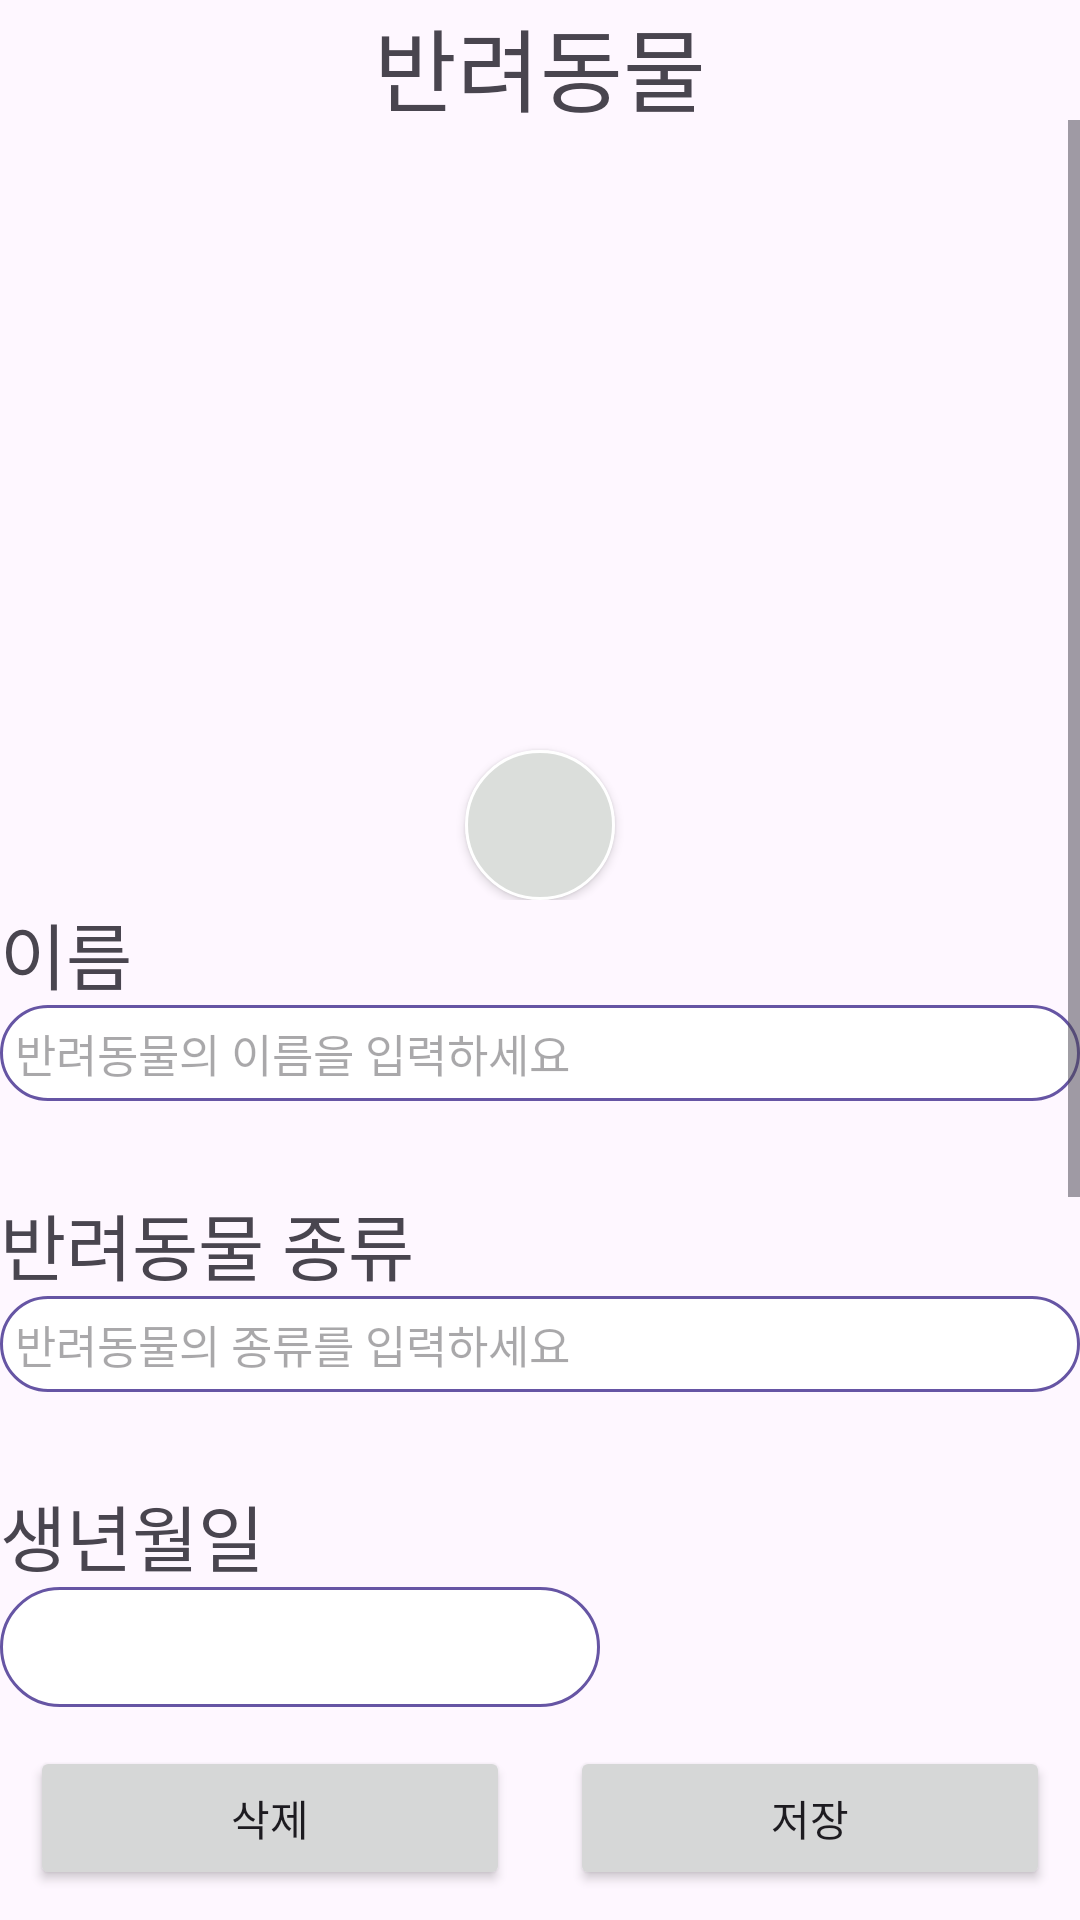

The Android layout XML behind this screen, and the referenced resources:
<!-- AndroidManifest.xml: application theme Theme.Dog_cat -->
<!-- res/layout/activity_pet_information.xml -->
<?xml version="1.0" encoding="utf-8"?>
<LinearLayout
    xmlns:android="http://schemas.android.com/apk/res/android"
    xmlns:tools="http://schemas.android.com/tools"
    xmlns:app="http://schemas.android.com/apk/res-auto"
    android:id="@+id/main"
    android:layout_width="match_parent"
    android:layout_height="match_parent"
    android:orientation="vertical"
    tools:context=".Pet_Information">


    <TextView
        android:layout_width="match_parent"
        android:layout_height="40dp"
        android:gravity="center"
        android:text="반려동물"
        android:textSize="30dp" />


    <ScrollView
        android:layout_width="match_parent"
        android:layout_height="10dp"
        android:layout_weight="1">
        
        <LinearLayout
            android:orientation="vertical"
            android:layout_width="match_parent"
            android:layout_height="wrap_content">

            

            <RelativeLayout
                android:layout_width="match_parent"
                android:layout_height="wrap_content"
                app:layout_constraintTop_toBottomOf="@+id/linearLayout">

                <ImageView
                    android:id="@+id/img_save"
                    android:layout_width="200dp"
                    android:layout_height="200dp"
                    android:layout_centerInParent="true"
                    tools:srcCompat="@drawable/qwe" />

                <androidx.appcompat.widget.AppCompatButton
                    android:id="@+id/btn_pick_img"
                    android:layout_width="50dp"
                    android:layout_height="50dp"
                    android:layout_below="@+id/img_save"
                    android:layout_centerHorizontal="true"
                    android:layout_marginTop="10dp"
                    android:background="@drawable/shape_for_circle_button"
                    android:drawableStart="@drawable/baseline_camera_alt_24"
                    tools:ignore="SpeakableTextPresentCheck" />

            </RelativeLayout>

            <LinearLayout
                android:orientation="vertical"
                android:layout_width="match_parent"
                android:layout_height="wrap_content">

                <TextView
                    android:layout_width="wrap_content"
                    android:layout_height="wrap_content"
                    android:textSize="24dp"
                    android:text="이름"/>

                <EditText
                    android:id="@+id/pet_name"
                    android:layout_width="match_parent"
                    android:layout_height="wrap_content"
                    android:textSize="15dp"
                    android:padding="5dp"
                    android:background="@drawable/button_style"
                    android:layout_marginBottom="30dp"
                    android:hint="반려동물의 이름을 입력하세요 "
                    />

                <TextView
                    android:layout_width="wrap_content"
                    android:layout_height="wrap_content"
                    android:textSize="24dp"
                    android:text="반려동물 종류"/>

                <EditText
                    android:id="@+id/pet_kind"
                    android:layout_width="match_parent"
                    android:layout_height="wrap_content"
                    android:textSize="15dp"
                    android:padding="5dp"
                    android:background="@drawable/button_style"
                    android:layout_marginBottom="30dp"
                    android:hint="반려동물의 종류를 입력하세요 "
                    />

                
                <TextView

                    android:layout_width="wrap_content"
                    android:layout_height="wrap_content"
                    android:gravity="center"
                    android:text="생년월일"
                    android:textSize="24dp" />



                
                <LinearLayout
                    android:orientation="horizontal"
                    android:layout_width="wrap_content"
                    android:layout_height="wrap_content">
                    
                    <TextView
                        android:id="@+id/pet_birth"
                        android:layout_width="200dp"
                        android:layout_height="40dp"
                        android:paddingHorizontal="5dp"
                        android:gravity="center_vertical"
                        android:background="@drawable/button_style"
                        android:textSize="16sp" />

                    <ImageView
                        android:background="@drawable/baseline_calendar_month_24"
                        android:id="@+id/start_date_btn"
                        android:layout_width="30dp"
                        android:layout_height="30dp"
                        android:layout_marginStart="20dp"
                        android:clickable="true"/>

                </LinearLayout>



                
                <TextView

                    android:layout_width="wrap_content"
                    android:layout_height="wrap_content"
                    android:gravity="center"
                    android:text="성별"
                    android:textSize="16sp" />

                <LinearLayout
                    android:orientation="horizontal"

                    android:layout_marginBottom="30dp"
                    android:layout_width="match_parent"
                    android:layout_height="wrap_content">


                    <androidx.appcompat.widget.AppCompatButton
                        android:id="@+id/btn_Male"
                        android:layout_width="100dp"
                        android:layout_height="50dp"
                        android:text="남자"
                        />

                    <androidx.appcompat.widget.AppCompatButton
                        android:id="@+id/btn_Female"
                        android:layout_width="100dp"
                        android:layout_height="50dp"
                        android:text="여자"
                        />
                </LinearLayout>


                
                <TextView

                    android:layout_width="wrap_content"
                    android:layout_height="wrap_content"
                    android:gravity="center"
                    android:text="중성화"
                    android:textSize="16sp" />

                <LinearLayout
                    android:orientation="horizontal"
                    android:layout_width="match_parent"
                    android:layout_height="wrap_content">


                    <androidx.appcompat.widget.AppCompatButton
                        android:id="@+id/btn_neutralize"
                        android:layout_width="100dp"
                        android:layout_height="50dp"
                        android:text="했어요"
                        />

                    <androidx.appcompat.widget.AppCompatButton
                        android:id="@+id/btn_unneutralize"
                        android:layout_width="100dp"
                        android:layout_height="50dp"
                        android:text="안 했어요"
                        />
                </LinearLayout>


                
                <TextView
                    android:layout_width="wrap_content"
                    android:layout_height="wrap_content"
                    android:text="체중"/>

                <EditText
                    android:id="@+id/pet_weight"
                    android:layout_marginBottom="30dp"
                    android:layout_width="match_parent"
                    android:layout_height="wrap_content"
                    android:textSize="15dp"
                    android:padding="5dp"
                    android:background="@drawable/button_style"
                    android:hint="반려동물의 몸무게를 입력하세요  "
                    />




            </LinearLayout>

        </LinearLayout>




    </ScrollView>



    <LinearLayout
        android:layout_width="match_parent"
        android:layout_height="wrap_content"
        android:orientation="horizontal">

        <Button
            android:id="@+id/btn_del"
            android:layout_width="0dp"
            android:layout_height="wrap_content"
            android:layout_weight="1"
            android:layout_margin="10dp"
            android:text="삭제" />

        <Button
            android:id="@+id/btn_save"
            android:layout_width="0dp"
            android:layout_height="wrap_content"
            android:layout_weight="1"
            android:layout_margin="10dp"
            android:text="저장"  />

    </LinearLayout>




</LinearLayout>
<!-- resources referenced by this layout -->
<resources>
  <!-- drawable button_style (drawable) -->
  <?xml version="1.0" encoding="utf-8"?>
  <selector xmlns:android="http://schemas.android.com/apk/res/android">
      <item>
          <shape android:shape="rectangle">
              <solid android:color="#FFFFFF"/>
              <corners android:radius="25dp"/>
              <stroke android:color="#6655A4" android:width="1dp" />
          </shape>
      </item>
  </selector>
  <!-- drawable qwe (drawable) -->
  <?xml version="1.0" encoding="utf-8"?>
  <shape xmlns:android="http://schemas.android.com/apk/res/android"
      android:shape="oval">
  
      <solid android:color="#3AA23A" />
      <stroke
          android:width="1dp"
          android:color="@color/white" />
  </shape>
  <!-- drawable shape_for_circle_button (drawable) -->
  <?xml version="1.0" encoding="utf-8"?>
  <shape xmlns:android="http://schemas.android.com/apk/res/android"
      android:shape="oval">
  
      <solid android:color="#DBDEDB" />
      <stroke
          android:width="1dp"
          android:color="@color/white" />
  </shape>
  <style name="Theme.Dog_cat" parent="Base.Theme.Dog_cat" />
  <style name="Base.Theme.Dog_cat" parent="Theme.Material3.DayNight.NoActionBar">
          
          
      </style>
  <!-- not gathered from this repository: default colours our renderer supplied (Android Studio template values) -->
  <color name="white">#FFFFFFFF</color>
</resources>
